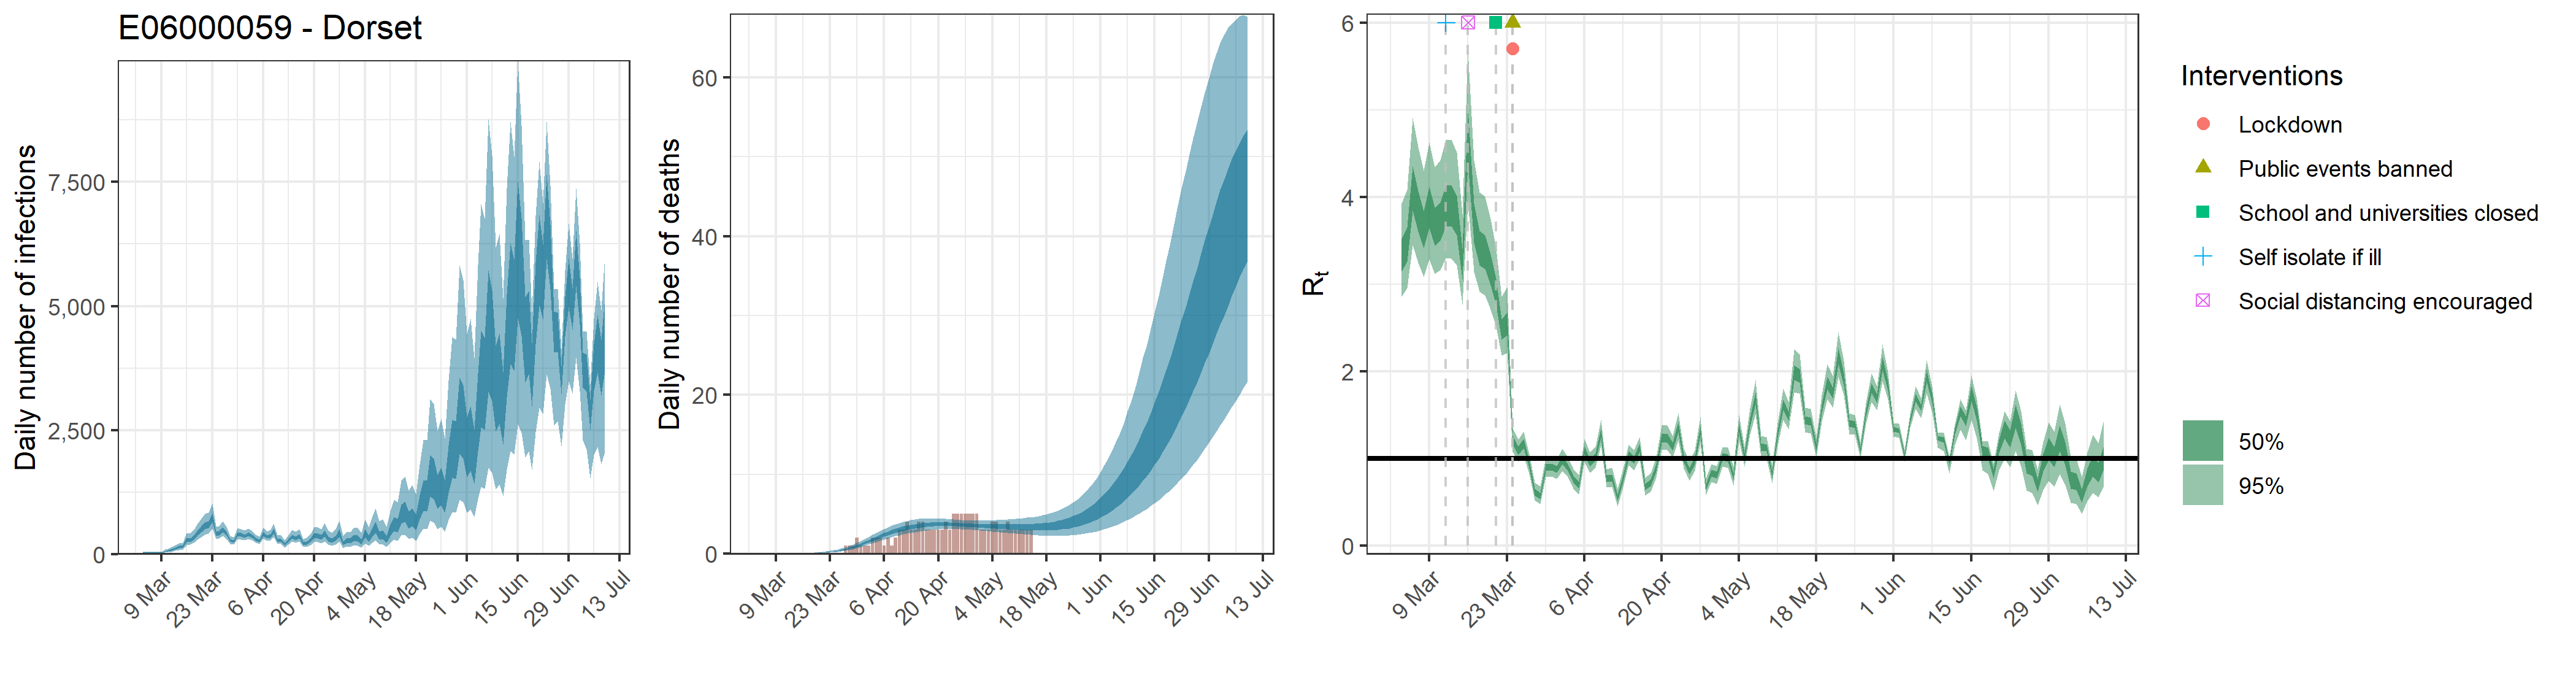

Values plotted in this chart, from the file beside it:
, date, country, reported_cases, predicted_cases, cases_min, cases_max, cases_min2, cases_max2, reported_deaths, estimated_deaths, deaths_min, deaths_max, deaths_min2, deaths_max2, rt, rt_min, rt_max, rt_min2, rt_max2
1, 2020-03-04, E06000059 - Dorset, 0, 31.53, 15.59, 55.76, 24.11, 37.21, 0, 3.15301713704515e-14, 1.55924405711248e-14, 5.57644618277882e-14, 2.41056704522567e-14, 3.72050811814799e-14, 3.34, 2.859, 3.925, 3.145, 3.516
2, 2020-03-05, E06000059 - Dorset, 0, 31.53, 15.59, 55.76, 24.11, 37.21, 0, 0, 0, 0, 0, 0, 3.464, 2.954, 4.085, 3.257, 3.651
3, 2020-03-06, E06000059 - Dorset, 0, 31.53, 15.59, 55.76, 24.11, 37.21, 0, 1.09139035578906e-05, 5.4759062124455e-06, 1.85337813523839e-05, 8.4905915268327e-06, 1.29125607087024e-05, 4.108, 3.449, 4.904, 3.84, 4.35
4, 2020-03-07, E06000059 - Dorset, 0, 31.53, 15.59, 55.76, 24.11, 37.21, 0, 7.1261370289756e-05, 3.57544464459677e-05, 0.000121, 5.54385682046135e-05, 8.43114258038803e-05, 3.845, 3.248, 4.572, 3.601, 4.065
5, 2020-03-08, E06000059 - Dorset, 0, 31.53, 15.59, 55.76, 24.11, 37.21, 0, 0.0002655, 0.0001332, 0.0004508, 0.0002065, 0.0003141, 3.633, 3.085, 4.298, 3.412, 3.837
6, 2020-03-09, E06000059 - Dorset, 0, 31.53, 15.59, 55.76, 24.11, 37.21, 0, 0.0007829, 0.0003928, 0.00133, 0.0006091, 0.0009263, 3.89, 3.284, 4.626, 3.643, 4.114
7, 2020-03-10, E06000059 - Dorset, 1, 60.26, 34.76, 96.77, 48.9, 68.85, 0, 0.001768, 0.0008873, 0.003003, 0.001376, 0.002092, 3.669, 3.115, 4.346, 3.442, 3.876
8, 2020-03-11, E06000059 - Dorset, 1, 74.22, 43.25, 118.5, 60.29, 84.64, 0, 0.003493, 0.001752, 0.005931, 0.002717, 0.004132, 3.728, 3.157, 4.423, 3.495, 3.936
9, 2020-03-12, E06000059 - Dorset, 2, 95.96, 56.9, 151.2, 78.72, 109.5, 0, 0.006122, 0.003073, 0.01039, 0.004763, 0.007242, 3.909, 3.301, 4.652, 3.662, 4.131
10, 2020-03-13, E06000059 - Dorset, 1, 120.6, 74.04, 187, 100.1, 137.5, 0, 0.01005, 0.005056, 0.01704, 0.007825, 0.01189, 3.914, 3.295, 4.66, 3.668, 4.139
11, 2020-03-14, E06000059 - Dorset, 2, 148.6, 93.77, 225.5, 124.3, 168.6, 0, 0.01536, 0.00776, 0.02594, 0.01199, 0.01815, 3.801, 3.219, 4.514, 3.562, 4.014
12, 2020-03-15, E06000059 - Dorset, 1, 161.2, 103.6, 241.5, 136.3, 181.7, 0, 0.02251, 0.01148, 0.03782, 0.01761, 0.02658, 3.241, 2.769, 3.797, 3.056, 3.407
13, 2020-03-16, E06000059 - Dorset, 0, 295.2, 192.6, 436.6, 250, 331.5, 0, 0.03176, 0.01641, 0.05313, 0.02492, 0.03747, 4.719, 3.932, 5.677, 4.402, 5.01
14, 2020-03-17, E06000059 - Dorset, 2, 293.9, 195.3, 426.2, 250.6, 328.7, 0, 0.04364, 0.02289, 0.07262, 0.03455, 0.05137, 3.714, 3.138, 4.419, 3.48, 3.924
15, 2020-03-18, E06000059 - Dorset, 1, 349.6, 235.1, 496.7, 300.1, 389.7, 0, 0.05875, 0.03136, 0.09698, 0.04671, 0.06899, 3.425, 2.911, 4.051, 3.22, 3.612
16, 2020-03-19, E06000059 - Dorset, 2, 437.9, 298, 617.4, 378.6, 487.4, 0, 0.07792, 0.04263, 0.127, 0.06246, 0.09115, 3.38, 2.873, 4.001, 3.176, 3.564
17, 2020-03-20, E06000059 - Dorset, 3, 514.2, 350.8, 715.2, 446.1, 569.4, 0, 0.1022, 0.05726, 0.1646, 0.08242, 0.1189, 3.177, 2.709, 3.752, 2.991, 3.345
18, 2020-03-21, E06000059 - Dorset, 3, 583.8, 400, 812.8, 507.7, 645.9, 0, 0.1327, 0.07652, 0.2104, 0.1078, 0.1534, 2.916, 2.511, 3.404, 2.755, 3.059
19, 2020-03-22, E06000059 - Dorset, 6, 608.7, 423.6, 840.8, 531.9, 671.5, 0, 0.1711, 0.1012, 0.2678, 0.1401, 0.1969, 2.489, 2.182, 2.855, 2.367, 2.596
20, 2020-03-23, E06000059 - Dorset, 4, 747.6, 518, 1022, 655.2, 825.9, 0, 0.2193, 0.1333, 0.3379, 0.182, 0.251, 2.549, 2.208, 2.96, 2.413, 2.674
21, 2020-03-24, E06000059 - Dorset, 2, 419.2, 304.7, 561.6, 373.6, 457.8, 0, 0.2791, 0.1752, 0.4246, 0.234, 0.3172, 1.215, 1.079, 1.352, 1.164, 1.264
22, 2020-03-25, E06000059 - Dorset, 3, 431.9, 317.6, 571.2, 386.8, 471.3, 0, 0.3532, 0.2274, 0.5294, 0.2984, 0.3985, 1.092, 0.9651, 1.22, 1.045, 1.138
23, 2020-03-26, E06000059 - Dorset, 10, 504.2, 369.2, 665, 452.1, 550.2, 0, 0.4432, 0.2912, 0.652, 0.3766, 0.4985, 1.171, 1.033, 1.309, 1.12, 1.221
24, 2020-03-27, E06000059 - Dorset, 6, 422.5, 315.6, 553.5, 380.6, 460.5, 1, 0.5514, 0.3672, 0.7998, 0.4729, 0.6173, 0.9347, 0.8211, 1.055, 0.8935, 0.9762
25, 2020-03-28, E06000059 - Dorset, 8, 286.4, 216.7, 376.2, 258.4, 310.7, 1, 0.6789, 0.4577, 0.9687, 0.587, 0.757, 0.6169, 0.5221, 0.7245, 0.5802, 0.6513
26, 2020-03-29, E06000059 - Dorset, 7, 266.1, 202.1, 347.5, 240.5, 287.9, 1, 0.8254, 0.5641, 1.159, 0.7176, 0.9159, 0.5707, 0.4772, 0.6821, 0.5331, 0.6047
27, 2020-03-30, E06000059 - Dorset, 12, 409.7, 310.4, 529.2, 371, 444.6, 2, 0.9908, 0.6901, 1.376, 0.8626, 1.094, 0.8974, 0.7872, 1.016, 0.8553, 0.9381
28, 2020-03-31, E06000059 - Dorset, 5, 397.7, 302.6, 512.7, 359.8, 430.5, 1, 1.172, 0.8267, 1.606, 1.023, 1.291, 0.9046, 0.7926, 1.024, 0.8628, 0.9454
29, 2020-04-01, E06000059 - Dorset, 15, 372, 285.8, 481.4, 336.5, 401.9, 1, 1.367, 0.9819, 1.856, 1.2, 1.506, 0.875, 0.7654, 0.9921, 0.8345, 0.9153
30, 2020-04-02, E06000059 - Dorset, 10, 407.1, 312.3, 521.7, 367.9, 441, 1, 1.57, 1.14, 2.11, 1.383, 1.725, 0.9834, 0.8599, 1.113, 0.9384, 1.029
31, 2020-04-03, E06000059 - Dorset, 15, 364, 280, 469.1, 329.2, 393.4, 2, 1.778, 1.302, 2.373, 1.57, 1.95, 0.8977, 0.7865, 1.016, 0.8568, 0.9387
32, 2020-04-04, E06000059 - Dorset, 7, 304.8, 233.2, 397.8, 274.7, 329.2, 2, 1.987, 1.464, 2.623, 1.764, 2.174, 0.7626, 0.6572, 0.8765, 0.7235, 0.8003
33, 2020-04-05, E06000059 - Dorset, 6, 272.9, 207.1, 359.6, 245.2, 295.3, 2, 2.192, 1.626, 2.872, 1.953, 2.394, 0.694, 0.5923, 0.8081, 0.6552, 0.7301
34, 2020-04-06, E06000059 - Dorset, 12, 419.9, 319.6, 546.1, 377.8, 456.3, 1, 2.388, 1.783, 3.108, 2.137, 2.604, 1.093, 0.9659, 1.225, 1.045, 1.141
35, 2020-04-07, E06000059 - Dorset, 9, 355.2, 267.6, 464.4, 319.3, 386.5, 2, 2.575, 1.936, 3.333, 2.31, 2.804, 0.9496, 0.8349, 1.068, 0.9073, 0.9906
36, 2020-04-08, E06000059 - Dorset, 17, 372.9, 281.1, 490.1, 333.8, 406, 1, 2.75, 2.085, 3.538, 2.471, 2.993, 1.012, 0.8928, 1.132, 0.9684, 1.055
37, 2020-04-09, E06000059 - Dorset, 17, 471, 349.6, 619.3, 422.1, 515.6, 2, 2.908, 2.22, 3.711, 2.624, 3.158, 1.289, 1.145, 1.441, 1.236, 1.342
38, 2020-04-10, E06000059 - Dorset, 12, 282.2, 206.5, 378.8, 251, 308.7, 3, 3.053, 2.344, 3.864, 2.765, 3.308, 0.7713, 0.6684, 0.8819, 0.7328, 0.8096
39, 2020-04-11, E06000059 - Dorset, 3, 288, 210.3, 388.9, 255.3, 315.8, 3, 3.181, 2.457, 4.008, 2.888, 3.44, 0.7803, 0.6747, 0.8931, 0.7413, 0.8174
40, 2020-04-12, E06000059 - Dorset, 5, 201.3, 142.4, 280.6, 177, 222.3, 4, 3.293, 2.558, 4.122, 2.995, 3.554, 0.5478, 0.4525, 0.6576, 0.5113, 0.5803
41, 2020-04-13, E06000059 - Dorset, 4, 277.7, 195.6, 382.5, 244.1, 306.1, 3, 3.389, 2.653, 4.225, 3.09, 3.649, 0.7714, 0.668, 0.8818, 0.7321, 0.8112
42, 2020-04-14, E06000059 - Dorset, 8, 360.4, 256.9, 490.8, 316.8, 398.2, 3, 3.472, 2.733, 4.299, 3.179, 3.733, 1.039, 0.919, 1.161, 0.9945, 1.082
43, 2020-04-15, E06000059 - Dorset, 8, 329.4, 230.8, 453.9, 288.4, 364.6, 4, 3.541, 2.811, 4.359, 3.251, 3.797, 0.9834, 0.868, 1.101, 0.9412, 1.025
44, 2020-04-16, E06000059 - Dorset, 4, 367, 255.7, 510.1, 320.6, 407.6, 4, 3.595, 2.872, 4.402, 3.31, 3.845, 1.119, 0.9923, 1.247, 1.073, 1.165
45, 2020-04-17, E06000059 - Dorset, 9, 219.5, 147.2, 315.4, 188.8, 244.7, 3, 3.639, 2.936, 4.426, 3.364, 3.884, 0.6742, 0.58, 0.7785, 0.6382, 0.7088
46, 2020-04-18, E06000059 - Dorset, 8, 234.2, 156, 341.4, 201.2, 262.1, 3, 3.67, 2.993, 4.436, 3.402, 3.909, 0.7229, 0.6224, 0.8335, 0.6848, 0.7585
47, 2020-04-19, E06000059 - Dorset, 6, 284.7, 189.1, 411.1, 244.5, 318.7, 3, 3.691, 3.026, 4.431, 3.433, 3.923, 0.895, 0.7829, 1.014, 0.8546, 0.9347
48, 2020-04-20, E06000059 - Dorset, 7, 382.5, 252.4, 550, 327.7, 428.4, 3, 3.704, 3.057, 4.415, 3.455, 3.928, 1.234, 1.098, 1.376, 1.184, 1.283
49, 2020-04-21, E06000059 - Dorset, 5, 376.5, 245, 548.9, 321, 423.3, 3, 3.705, 3.089, 4.39, 3.466, 3.922, 1.236, 1.097, 1.379, 1.185, 1.285
50, 2020-04-22, E06000059 - Dorset, 8, 347.1, 221.8, 512.3, 293.9, 390.9, 4, 3.7, 3.111, 4.381, 3.465, 3.919, 1.135, 1.01, 1.263, 1.09, 1.179
51, 2020-04-23, E06000059 - Dorset, 16, 422.4, 265.9, 627.6, 356.4, 478.3, 3, 3.688, 3.106, 4.341, 3.46, 3.901, 1.358, 1.208, 1.519, 1.305, 1.411
52, 2020-04-24, E06000059 - Dorset, 2, 318.5, 195.6, 479.5, 265.8, 362.3, 5, 3.67, 3.099, 4.309, 3.448, 3.877, 0.9981, 0.8857, 1.114, 0.9578, 1.038
53, 2020-04-25, E06000059 - Dorset, 6, 280.2, 169.4, 430.7, 231.8, 319.5, 5, 3.648, 3.083, 4.271, 3.432, 3.849, 0.8526, 0.7451, 0.9678, 0.8141, 0.8909
54, 2020-04-26, E06000059 - Dorset, 2, 324.5, 194.9, 502.3, 267.8, 370.9, 5, 3.621, 3.072, 4.241, 3.406, 3.82, 0.9713, 0.8563, 1.091, 0.9311, 1.011
55, 2020-04-27, E06000059 - Dorset, 4, 443.4, 262.9, 678.9, 364.4, 509.6, 5, 3.594, 3.04, 4.201, 3.379, 3.791, 1.324, 1.182, 1.475, 1.274, 1.373
56, 2020-04-28, E06000059 - Dorset, 5, 227.4, 128.7, 369.2, 183.6, 262.7, 5, 3.565, 3.005, 4.175, 3.349, 3.764, 0.6733, 0.5802, 0.7758, 0.6381, 0.706
57, 2020-04-29, E06000059 - Dorset, 5, 283.2, 159.8, 454.2, 227.6, 328, 5, 3.539, 2.978, 4.164, 3.323, 3.744, 0.8318, 0.7308, 0.9353, 0.7956, 0.8691
58, 2020-04-30, E06000059 - Dorset, 3, 274.3, 151.8, 444.3, 219.5, 318.2, 5, 3.512, 2.94, 4.155, 3.286, 3.725, 0.8111, 0.7123, 0.9139, 0.7753, 0.8478
59, 2020-05-01, E06000059 - Dorset, 11, 338.8, 187.1, 546.2, 270.9, 394.6, 3, 3.488, 2.909, 4.151, 3.256, 3.699, 1.02, 0.9084, 1.133, 0.9802, 1.059
60, 2020-05-02, E06000059 - Dorset, 6, 328.2, 180.2, 534.8, 261.3, 383.2, 3, 3.466, 2.866, 4.146, 3.228, 3.687, 1.006, 0.8904, 1.125, 0.9671, 1.047
... 68 more rows
